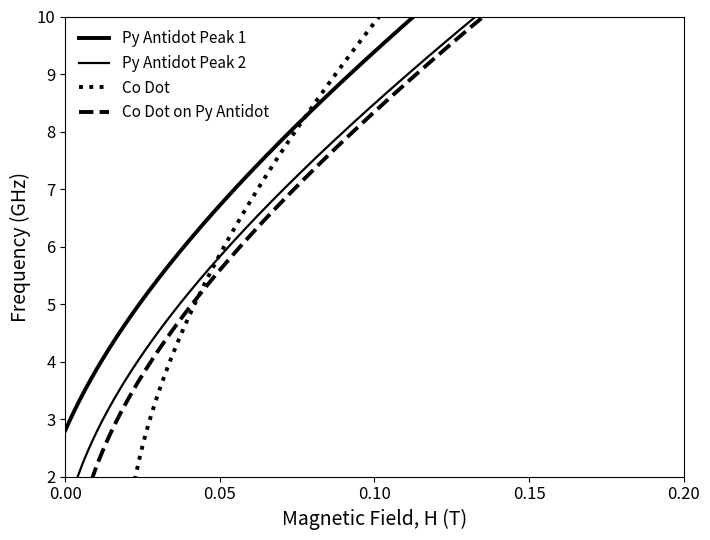

Write the Python code that produced this figure.
import numpy as np
import matplotlib.pyplot as plt

# ==========================================================
# Plot settings (EDIT THESE)
# ==========================================================

legend_labels = [
    "Py Antidot Peak 1",
    "Py Antidot Peak 2",
    "Co Dot",
    "Co Dot on Py Antidot",
]

# ----------------------------------------------------------
# Same line style for same sample
# ----------------------------------------------------------

line_styles = [
    "-",     # Py Antidot Peak 1
    "-",     # Py Antidot Peak 2
    ":",     # Co Dot
    "--",    # Co Dot on Py Antidot
]

# Peak 1 thicker than Peak 2
line_widths = [
    2.8,
    1.6,
    2.8,
    2.8,
]

# ==========================================================
# Magnetic field range (Tesla)
# ==========================================================

H = np.linspace(0.0, 0.2, 1000)

# ==========================================================
# Kittel model
# ==========================================================

def kittel(H, gamma, Meff, Hk):
    """
    f = gamma * sqrt((H + Hk) * (H + Hk + Meff))

    gamma : GHz/T
    H      : Tesla
    Meff   : Tesla
    Hk     : Tesla

    Returns frequency in GHz.
    """
    inside = (H + Hk) * (H + Hk + Meff)
    inside = np.where(inside > 0, inside, np.nan)
    return gamma * np.sqrt(inside)

# ==========================================================
# Calculate curves
# ==========================================================

# ----------------------------------------------------------
# Py Antidot
# ----------------------------------------------------------

f1 = kittel(
    H,
    gamma=33.915,
    Meff=0.57493,
    Hk=0.011619,
)

f2 = kittel(
    H,
    gamma=33.742,
    Meff=0.51284,
    Hk=0.0027117,
)

# ----------------------------------------------------------
# Co Dot
# ----------------------------------------------------------

f3 = kittel(
    H,
    gamma=45.116,
    Meff=0.51187,
    Hk=-0.018926,
)

# ----------------------------------------------------------
# Co Dot on Py Antidot
# ----------------------------------------------------------

f4 = kittel(
    H,
    gamma=33.621,
    Meff=0.53288,
    Hk=-0.0023694,
)

curves = [
    f1,
    f2,
    f3,
    f4,
]

# ==========================================================
# Plot
# ==========================================================

plt.figure(figsize=(7.2, 5.5))

for curve, style, width, label in zip(
    curves,
    line_styles,
    line_widths,
    legend_labels,
):
    plt.plot(
        H,
        curve,
        color="black",
        linestyle=style,
        linewidth=width,
        label=label,
    )

# ==========================================================
# Axis formatting
# ==========================================================

plt.xlim(0.0, 0.2)
plt.ylim(2.0, 10.0)

plt.xlabel("Magnetic Field, H (T)", fontsize=14)
plt.ylabel("Frequency (GHz)", fontsize=14)

plt.xticks(np.arange(0.0, 0.201, 0.05), fontsize=12)
plt.yticks(np.arange(2, 10.1, 1), fontsize=12)

plt.legend(
    frameon=False,
    fontsize=11,
    loc="best",
)

plt.grid(False)

plt.tight_layout()

plt.show()
